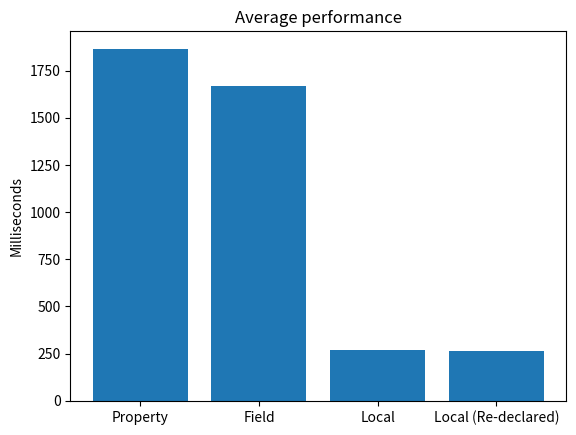

Source code (Python):
import matplotlib.pyplot as plt

cols = [1866, 1669, 267, 262]
names = ["Property", "Field", "Local", "Local (Re-declared)"]

fig = plt.figure()
ax = fig.add_subplot(111)
ax.bar(names, cols)
ax.set_title("Average performance")
ax.set_ylabel("Milliseconds")
fig.savefig("graph.png", facecolor='white' , transparent=False)

